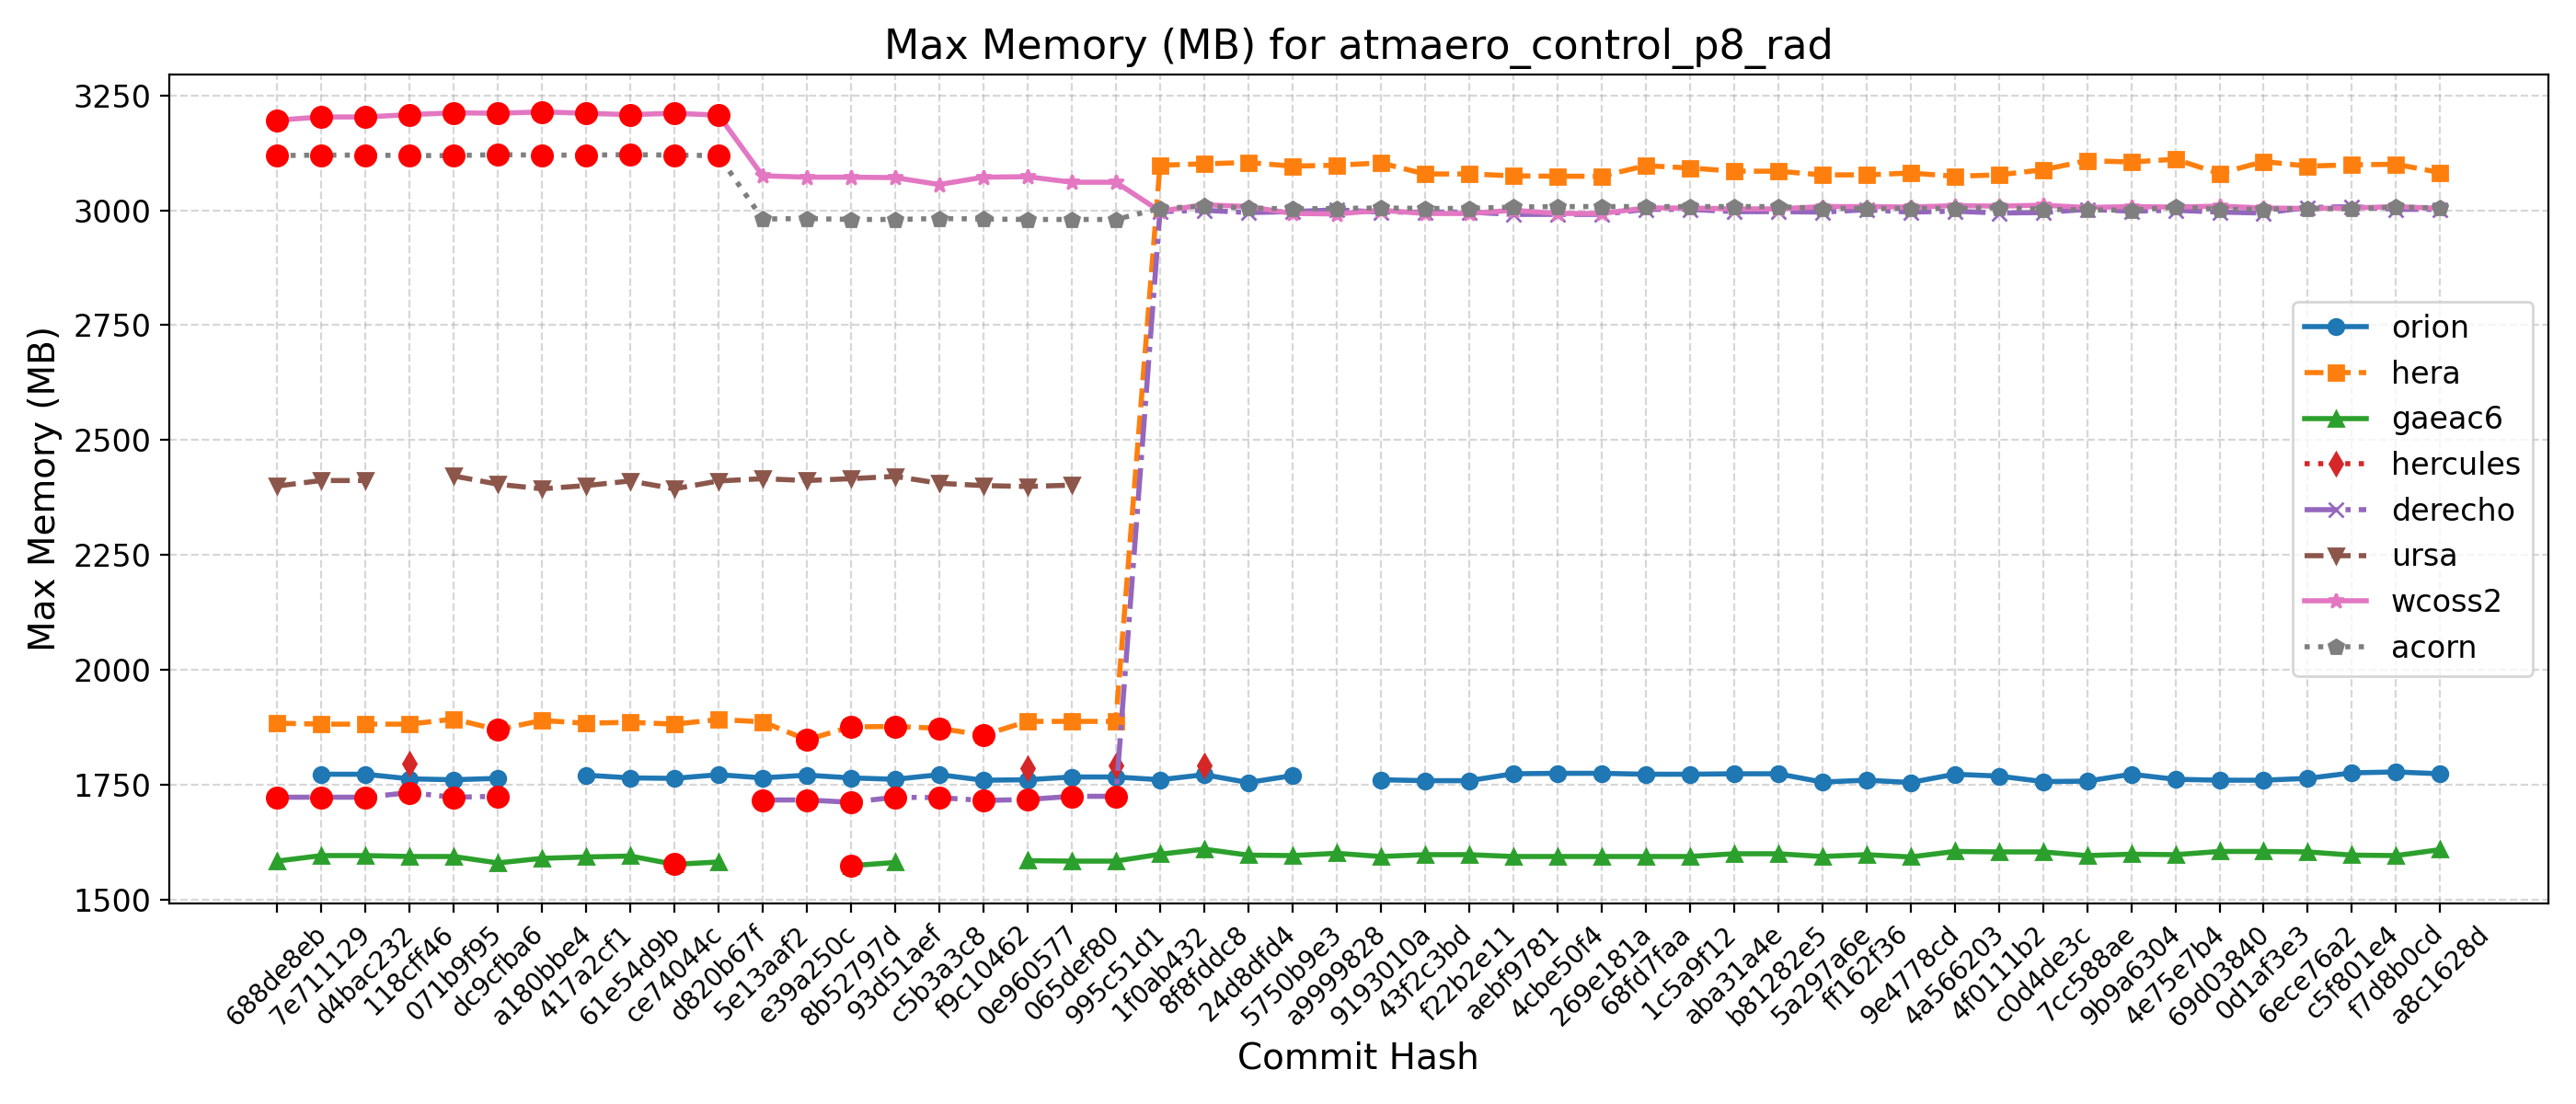

Data behind this chart, as committed beside it:
Hash, Date, Message, orion, hera, gaeac6, hercules, derecho, ursa, wcoss2, acorn
688de8eb, 2025-09-04, Fix default cdmbgwd settings (#2788), , 1884, 1584, , 1723, 2400, 3196, 3119
7e711129, 2025-09-02, Use container with spack stack 1.9.2 (#2…, 1773, 1882, 1596, , 1723, 2412, 3203, 3120
d4bac232, 2025-08-29, MPAS dycore + Atmosphere Generalization …, 1773, 1882, 1596, , 1723, 2412, 3203, 3120
118cff46, 2025-08-25, Add FV3 grid mask for regional domains t…, 1763, 1882, 1594, 1796, 1733, , 3208, 3119
071b9f95, 2025-08-22, Fix Restart IAU and Ultra-Low Reproducib…, 1761, 1893, 1594, , 1723, 2422, 3212, 3119
dc9cfba6, 2025-08-19, Update CICE through 2025-07 and switch t…, 1764, 1870, 1580, , 1725, 2404, 3211, 3121
a180bbe4, 2025-08-15, FV3: Fix Prate_avg and UPP call freq + F…, , 1890, 1590, , , 2394, 3214, 3120
417a2cf1, 2025-08-13, Fix conus13km tests restart and decompos…, 1771, 1884, 1593, , , 2401, 3211, 3120
61e54d9b, 2025-08-11, Add two-way ocean-wave coupling feature …, 1765, 1886, 1595, , , 2411, 3208, 3121
ce74044c, 2025-08-06, Create a user-friendly "process model" t…, 1764, 1882, 1577, , , 2394, 3211, 3120
d820b67f, 2025-08-01, Update GOCART to v2.4.3 (#2819), 1772, 1892, 1582, , , 2411, 3207, 3119
5e13aaf2, 2025-07-29, Update DATM meshes and switch to bilinea…, 1765, 1887, , , 1717, 2416, 3075, 2981
e39a250c, 2025-07-24, Update FV3 hash to include UPP ss192/Urs…, 1771, 1848, , , 1717, 2412, 3072, 2982
8b52797d, 2025-07-21, Combination of 2684,2707,2771 (MERRA2 3-…, 1765, 1876, 1574, , 1712, 2416, 3072, 2980
93d51aef, 2025-07-17, Exporting Canopy Variables from AQM to F…, 1762, 1877, 1581, , 1723, 2421, 3071, 2980
c5b3a3c8, 2025-07-14, GFDLMP-v3 and TEMPO MP microphysics (#25…, 1772, 1873, , , 1722, 2406, 3056, 2982
f9c10462, 2025-07-11, Combination of several CCPP-physics PRs …, 1760, 1858, , , 1716, 2401, 3072, 2981
0e960577, 2025-07-09, Combination #2777 (maintask writes CMEPS…, 1761, 1888, 1585, 1786, 1718, 2399, 3073, 2980
065def80, 2025-07-07, Port UFS-WM to Ursa (#2471), 1767, 1888, 1584, , 1725, 2402, 3061, 2980
995c51d1, 2025-07-03, Upgrade UFS-WM to spack-stack/1.9.2 (#26…, 1767, 1888, 1584, 1792, 1725, , 3061, 2980
1f0ab432, 2025-07-01, Reduce WW3 memory use (#2624), 1761, 3098, 1599, , 2997, , 2998, 3004
8f8fddc8, 2025-06-30, Bring in scale-aware 3DTKE related chang…, 1772, 3101, 1610, 1793, 3000, , 3012, 3009
24d8dfd4, 2025-06-26, Slight modification in orographic gravit…, 1755, 3104, 1597, , 2995, , 3008, 3005
5750b9e3, 2025-06-20, gcycle update (#2747), 1770, 3096, 1596, , 2997, , 2993, 3003
a9999828, 2025-06-12, Add a new parameter in dycore to control…, , 3098, 1601, , 3001, , 2992, 3004
9193010a, 2025-06-06, In Noah-MP, set zero for canopy liquid a…, 1761, 3103, 1594, , 2996, , 3000, 3005
43f2c3bd, 2025-06-04, Urgent Documentation Update for HSD Capa…, 1759, 3079, 1598, , 2996, , 2993, 3004
f22b2e11, 2025-06-02, Bug fix for surface roughness calculatio…, 1759, 3079, 1598, , 2996, , 2993, 3004
aebf9781, 2025-05-27, Fix bug to improve wave initialization b…, 1774, 3075, 1594, , 2991, , 3000, 3007
4cbe50f4, 2025-05-23, Add idealized, regional tropical cyclone…, 1775, 3074, 1594, , 2991, , 2993, 3008
269e181a, 2025-05-23, Add GFSv17 IAU restart tests without wav…, 1775, 3074, 1594, , 2991, , 2993, 3008
68fd7faa, 2025-05-15, Enable Hera, Hercules Gnu tests: cpld_de…, 1773, 3097, 1594, , 3002, , 3005, 3008
1c5a9f12, 2025-05-09, Add "ultra low" coupled configurations t…, 1773, 3092, 1594, , 3002, , 3005, 3008
aba31a4e, 2025-05-06, Resolve miscellaneous WM issues and upda…, 1774, 3085, 1600, , 2997, , 3003, 3008
b81282e5, 2025-05-05, Switch to vector remapping and bilinear …, 1774, 3085, 1600, , 2997, , 3003, 3008
5a297a6e, 2025-05-02, improve coupled model startup cost for w…, 1756, 3077, 1594, , 2996, , 3008, 3004
ff162f36, 2025-05-01, NSSL MP scheme updates + Stochastic Phys…, 1760, 3077, 1598, , 3001, , 3008, 3004
9e4778cd, 2025-04-25, Loosen restriction on optional arguments…, 1755, 3081, 1593, , 2996, , 3007, 3004
4a566203, 2025-04-23, CMake Atmosphere Dycore Generalization +…, 1773, 3074, 1605, , 2998, , 3010, 3004
4f0111b2, 2025-04-21, Add CMEPS log file at restart write; IAU…, 1769, 3077, 1604, , 2994, , 3009, 3006
c0d4de3c, 2025-04-18, Update mom6 to its main repository 20250…, 1757, 3088, 1604, , 2995, , 3011, 3002
7cc588ae, 2025-04-16, Add PIO configuration variables for CMEP…, 1758, 3108, 1596, , 3002, , 3006, 3001
9b9a6304, 2025-04-11, Memcheck fixes (#2655), 1773, 3105, 1599, , 2998, , 3008, 3000
4e75e7b4, 2025-04-10, Update upp submodule to the latest UPP (…, 1762, 3111, 1598, , 3000, , 3007, 3007
69d03840, 2025-04-07, Use ESMF Redist instead of Remap for FV3…, 1760, 3080, 1605, , 2996, , 3009, 3002
0d1af3e3, 2025-04-02, Convert GFS DDTs from blocked data struc…, 1760, 3106, 1605, , 2994, , 3005, 3002
6ece76a2, 2025-03-28, Update WW3  by merging develop  as of 20…, 1764, 3096, 1604, , 3006, , 3004, 3004
c5f801e4, 2025-03-27, Sync CDEPS and CMEPS to ESCOMP (#2664), 1776, 3099, 1597, , 3008, , 3005, 3003
f7d8b0cd, 2025-03-26, Add support for FV3 native grid (cubed s…, 1778, 3100, 1596, , 3002, , 3008, 3007
a8c1628d, 2025-03-24, Introduce prognostic updraft velocity to…, 1774, 3082, 1609, , 3002, , 3004, 3005
